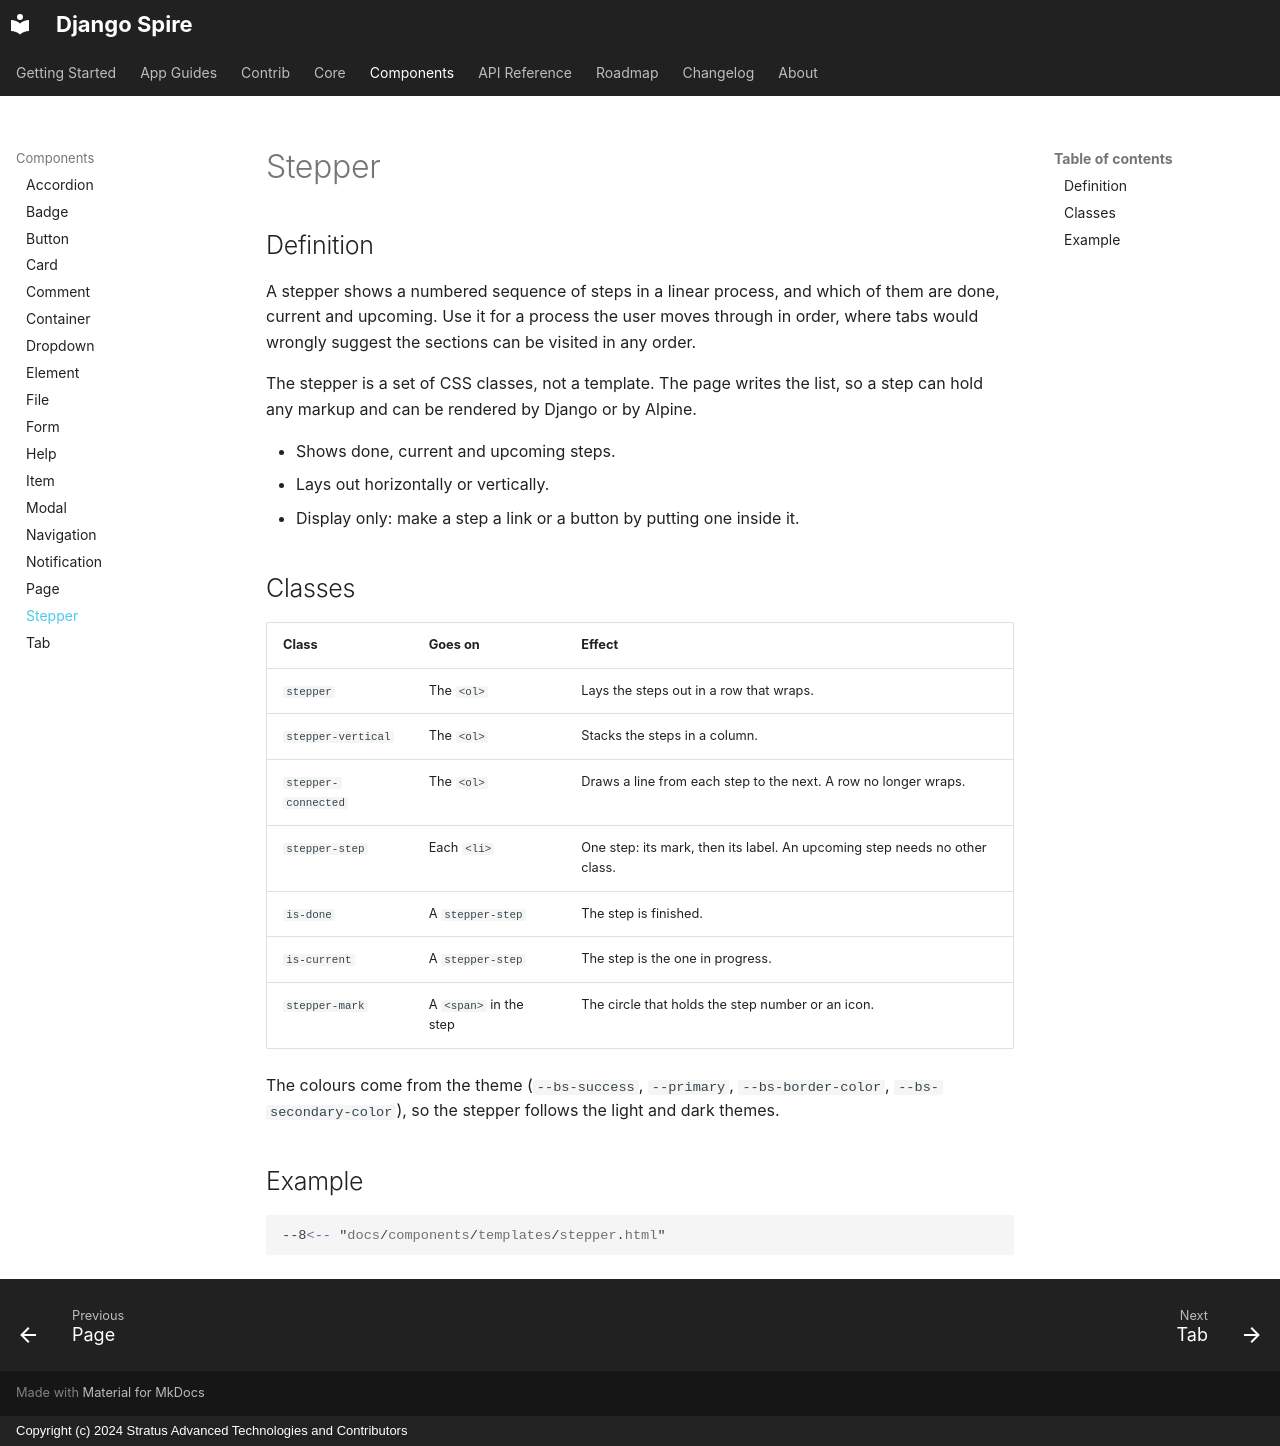

repository: stratusadv/django-spire · page: components/stepper/index.html · generator: mkdocs · copyright: Copyright (c) 2024 Stratus Advanced Technologies and Contributors

# Stepper

## Definition

A stepper shows a numbered sequence of steps in a linear process, and which of them are done, current and upcoming. Use it for a process the user moves through in order, where tabs would wrongly suggest the sections can be visited in any order.

The stepper is a set of CSS classes, not a template. The page writes the list, so a step can hold any markup and can be rendered by Django or by Alpine.

- Shows done, current and upcoming steps.
- Lays out horizontally or vertically.
- Display only: make a step a link or a button by putting one inside it.

## Classes

| Class | Goes on | Effect |
|---|---|---|
| `stepper` | The `<ol>` | Lays the steps out in a row that wraps. |
| `stepper-vertical` | The `<ol>` | Stacks the steps in a column. |
| `stepper-connected` | The `<ol>` | Draws a line from each step to the next. A row no longer wraps. |
| `stepper-step` | Each `<li>` | One step: its mark, then its label. An upcoming step needs no other class. |
| `is-done` | A `stepper-step` | The step is finished. |
| `is-current` | A `stepper-step` | The step is the one in progress. |
| `stepper-mark` | A `<span>` in the step | The circle that holds the step number or an icon. |

The colours come from the theme (`--bs-success`, `--primary`, `--bs-border-color`, `--bs-secondary-color`), so the stepper follows the light and dark themes.

## Example

```html

--8<-- "docs/components/templates/stepper.html"

```
